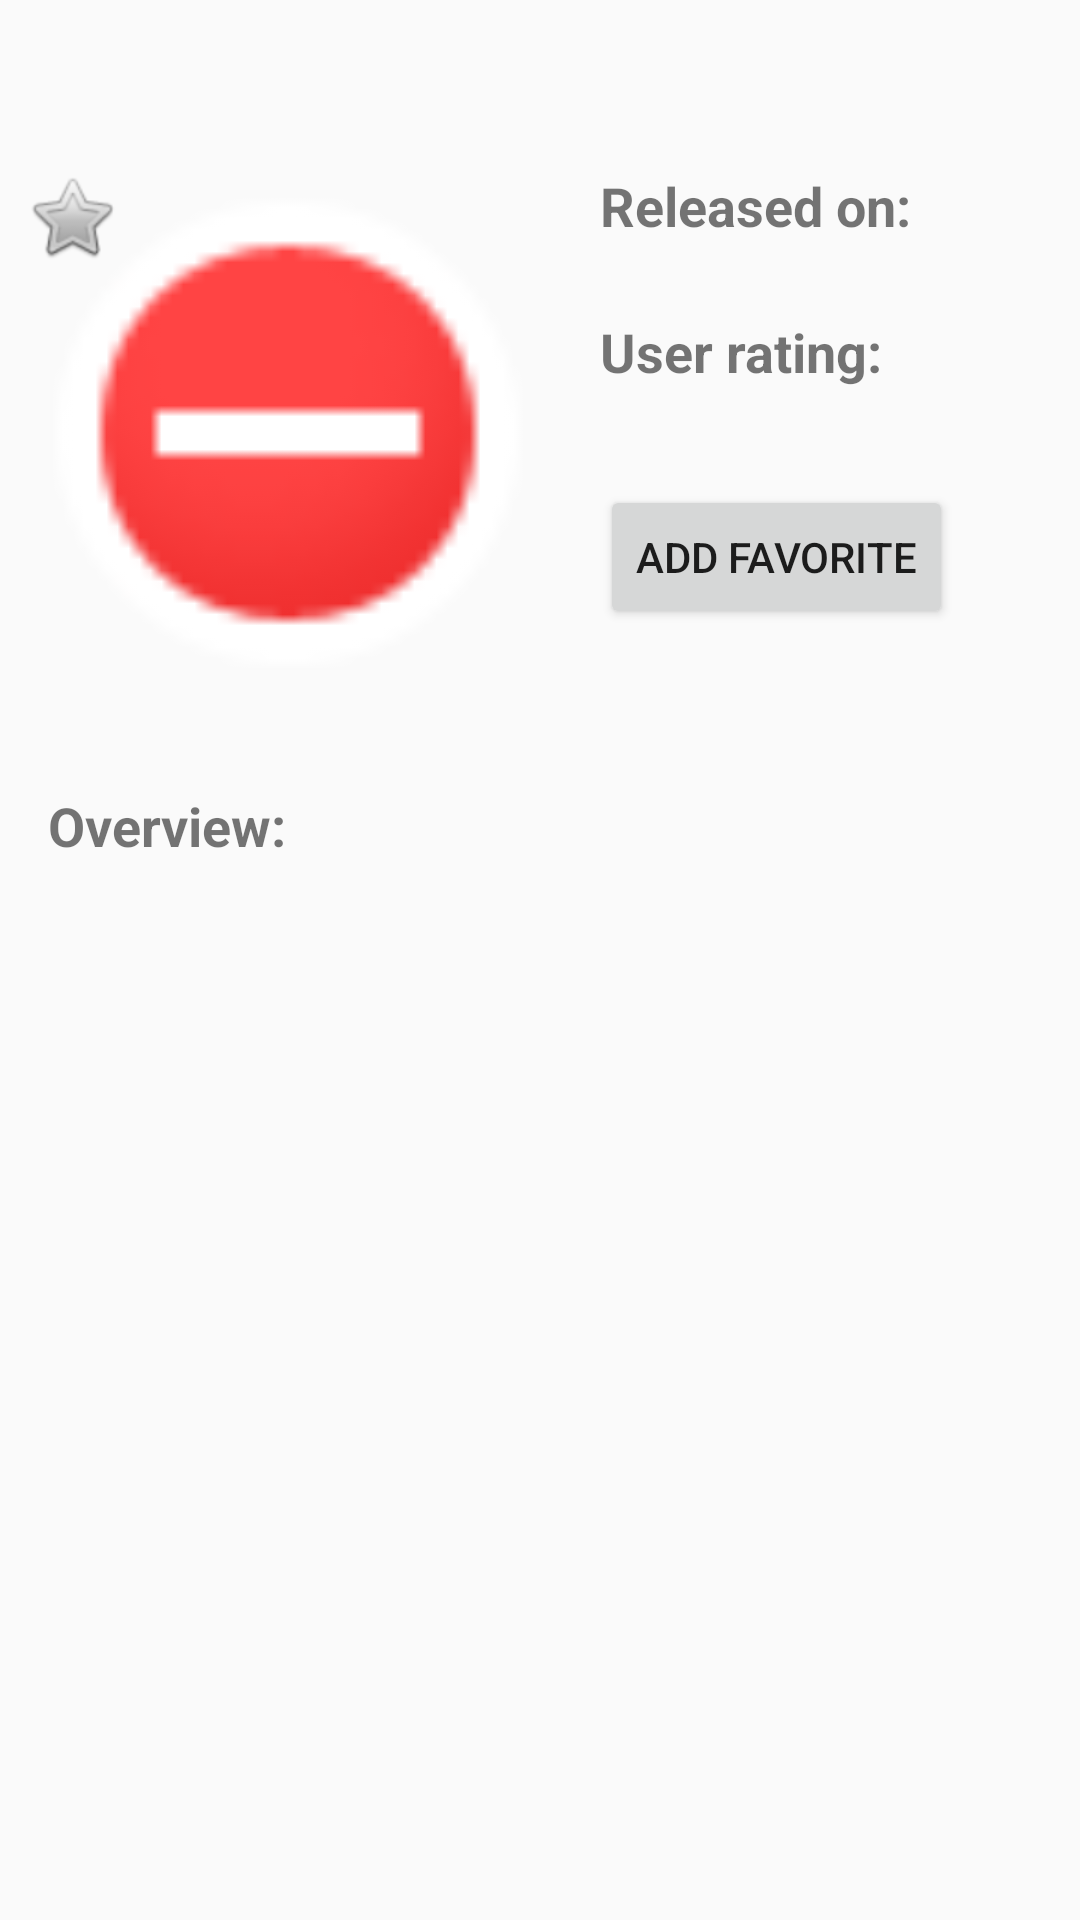

Write the Android layout XML for this screen, with the resource values it uses.
<!-- AndroidManifest.xml: application theme AppTheme -->
<!-- res/layout/fragment_details.xml -->
<?xml version="1.0" encoding="utf-8"?>
<android.support.constraint.ConstraintLayout xmlns:android="http://schemas.android.com/apk/res/android"
    xmlns:app="http://schemas.android.com/apk/res-auto"
    xmlns:tools="http://schemas.android.com/tools"
    android:layout_width="match_parent"
    android:layout_height="match_parent"
    tools:context=".activities.DetailActivity">

    <ScrollView
        android:layout_width="match_parent"
        android:layout_height="match_parent">


        <android.support.constraint.ConstraintLayout
            android:layout_width="match_parent"
            android:layout_height="wrap_content">


            <TextView
                android:id="@+id/tv_title"
                style="@style/DetailsLabel"
                android:layout_height="wrap_content"
                android:layout_marginEnd="16dp"
                android:layout_marginStart="8dp"
                android:layout_marginTop="8dp"
                android:textSize="24sp"
                app:layout_constraintEnd_toEndOf="parent"
                app:layout_constraintStart_toStartOf="parent"
                app:layout_constraintTop_toTopOf="parent" />

            <ImageView
                android:id="@+id/iv_details_image"
                android:layout_width="0dp"
                android:layout_height="0dp"
                android:layout_marginEnd="8dp"
                android:layout_marginTop="16dp"
                android:scaleType="fitStart"
                app:layout_constraintBottom_toTopOf="@+id/guideline3"
                app:layout_constraintEnd_toStartOf="@+id/guideline"
                app:layout_constraintStart_toStartOf="@+id/tv_title"
                app:layout_constraintTop_toBottomOf="@+id/tv_title"
                app:srcCompat="@android:drawable/presence_busy" />

            <android.support.constraint.Guideline
                android:id="@+id/guideline"
                android:layout_width="wrap_content"
                android:layout_height="wrap_content"
                android:orientation="vertical"
                app:layout_constraintGuide_begin="192dp" />

            <TextView
                android:id="@+id/tv__details_release_date"
                style="@style/DetailsText"
                android:layout_marginStart="16dp"
                app:layout_constraintEnd_toEndOf="parent"
                app:layout_constraintStart_toStartOf="@+id/guideline"
                app:layout_constraintTop_toBottomOf="@+id/tv_details_released_label"
                tools:text="Released Sept 2014" />

            <TextView
                android:id="@+id/tv_details_user_rating"
                style="@style/DetailsText"
                android:layout_marginStart="16dp"
                app:layout_constraintEnd_toEndOf="parent"
                app:layout_constraintStart_toStartOf="@+id/guideline"
                app:layout_constraintTop_toBottomOf="@+id/tv_details_user_rating_label"
                tools:text="User rating ..." />

            <TextView
                android:id="@+id/tv_details_synopsis"
                style="@style/DetailsText"
                app:layout_constraintEnd_toEndOf="parent"
                app:layout_constraintStart_toStartOf="@+id/tv_title"
                app:layout_constraintTop_toBottomOf="@+id/tv_details_synosis_label" />

            <android.support.constraint.Guideline
                android:id="@+id/guideline3"
                android:layout_width="wrap_content"
                android:layout_height="wrap_content"
                android:orientation="horizontal"
                app:layout_constraintGuide_begin="255dp" />

            <TextView
                android:id="@+id/tv_details_released_label"
                style="@style/DetailsLabel"
                android:text="@string/tv_details_label_release_text"
                app:layout_constraintEnd_toEndOf="@+id/tv_title"
                app:layout_constraintStart_toStartOf="@+id/guideline"
                app:layout_constraintTop_toTopOf="@+id/iv_details_image" />

            <TextView
                android:id="@+id/tv_details_user_rating_label"
                style="@style/DetailsLabel"
                android:layout_marginStart="8dp"
                android:text="@string/tv_details_label_user_rating_text"
                android:textAlignment="viewStart"
                app:layout_constraintEnd_toEndOf="parent"
                app:layout_constraintStart_toStartOf="@+id/guideline"
                app:layout_constraintTop_toBottomOf="@+id/tv__details_release_date" />

            <TextView
                android:id="@+id/tv_details_synosis_label"
                style="@style/DetailsLabel"
                android:layout_marginTop="8dp"
                android:text="@string/tv_details_label_synopsis_text"
                app:layout_constraintEnd_toEndOf="parent"
                app:layout_constraintStart_toStartOf="@+id/tv_title"
                app:layout_constraintTop_toTopOf="@+id/guideline3" />

            <ImageView
                android:id="@+id/image_favorite"
                android:layout_width="wrap_content"
                android:layout_height="wrap_content"
                app:layout_constraintLeft_toLeftOf="@id/iv_details_image"
                app:layout_constraintTop_toTopOf="@id/iv_details_image"
                app:srcCompat="@android:drawable/btn_star_big_off" />

            <android.support.v7.widget.RecyclerView
                android:id="@+id/rv_trailer_images"
                android:layout_width="0dp"
                android:layout_height="wrap_content"
                android:layout_marginTop="8dp"
                app:layout_constraintEnd_toEndOf="@+id/tv_details_user_rating"
                app:layout_constraintStart_toStartOf="@+id/tv_title"
                app:layout_constraintTop_toBottomOf="@+id/tv_details_synopsis"></android.support.v7.widget.RecyclerView>

            <android.support.v7.widget.RecyclerView
                android:id="@+id/rv_reviews"
                android:layout_width="0dp"
                android:layout_height="wrap_content"
                android:layout_marginTop="8dp"
                app:layout_constraintStart_toStartOf="@+id/tv_title"
                app:layout_constraintEnd_toEndOf="@+id/rv_trailer_images"
                app:layout_constraintTop_toBottomOf="@id/rv_trailer_images" />

            <Button
                android:id="@+id/btn_favorite"
                android:layout_width="wrap_content"
                android:layout_height="wrap_content"
                android:layout_marginStart="8dp"
                android:layout_marginTop="8dp"
                android:text="Add Favorite"
                app:layout_constraintStart_toStartOf="@+id/guideline"
                app:layout_constraintTop_toBottomOf="@+id/tv_details_user_rating" />


        </android.support.constraint.ConstraintLayout>


    </ScrollView>

</android.support.constraint.ConstraintLayout>
<!-- resources referenced by this layout -->
<resources>
  <string name="tv_details_label_release_text">Released on:</string>
  <string name="tv_details_label_synopsis_text">Overview:</string>
  <string name="tv_details_label_user_rating_text">User rating:</string>
  <style name="DetailsLabel">
          <item name="android:layout_width">0dp</item>
          <item name="android:layout_height">wrap_content</item>
          <item name="android:layout_marginEnd">8dp</item>
          <item name="android:layout_marginLeft">8dp</item>
          <item name="android:layout_marginRight">8dp</item>
          <item name="android:layout_marginStart">8dp</item>
          <item name="android:textSize">18sp</item>
          <item name="android:textStyle">bold</item>
      </style>
  <style name="DetailsText">
          <item name="android:layout_width">0dp</item>
          <item name="android:layout_height">wrap_content</item>
          <item name="android:layout_marginEnd">8dp</item>
          <item name="android:layout_marginLeft">16dp</item>
          <item name="android:layout_marginRight">8dp</item>
          <item name="android:layout_marginStart">16dp</item>
          <item name="android:textSize">18sp</item>
      </style>
  <style name="AppTheme" parent="Theme.AppCompat.Light.DarkActionBar">
          
          <item name="colorPrimary">@color/colorPrimary</item>
          <item name="colorPrimaryDark">@color/colorPrimaryDark</item>
          <item name="colorAccent">@color/colorAccent</item>
      </style>
  <!-- not gathered from this repository: default colours our renderer supplied (Android Studio template values) -->
  <color name="colorPrimary">#FF6200EE</color>
  <color name="colorPrimaryDark">#FF3700B3</color>
  <color name="colorAccent">#FF03DAC5</color>
</resources>
